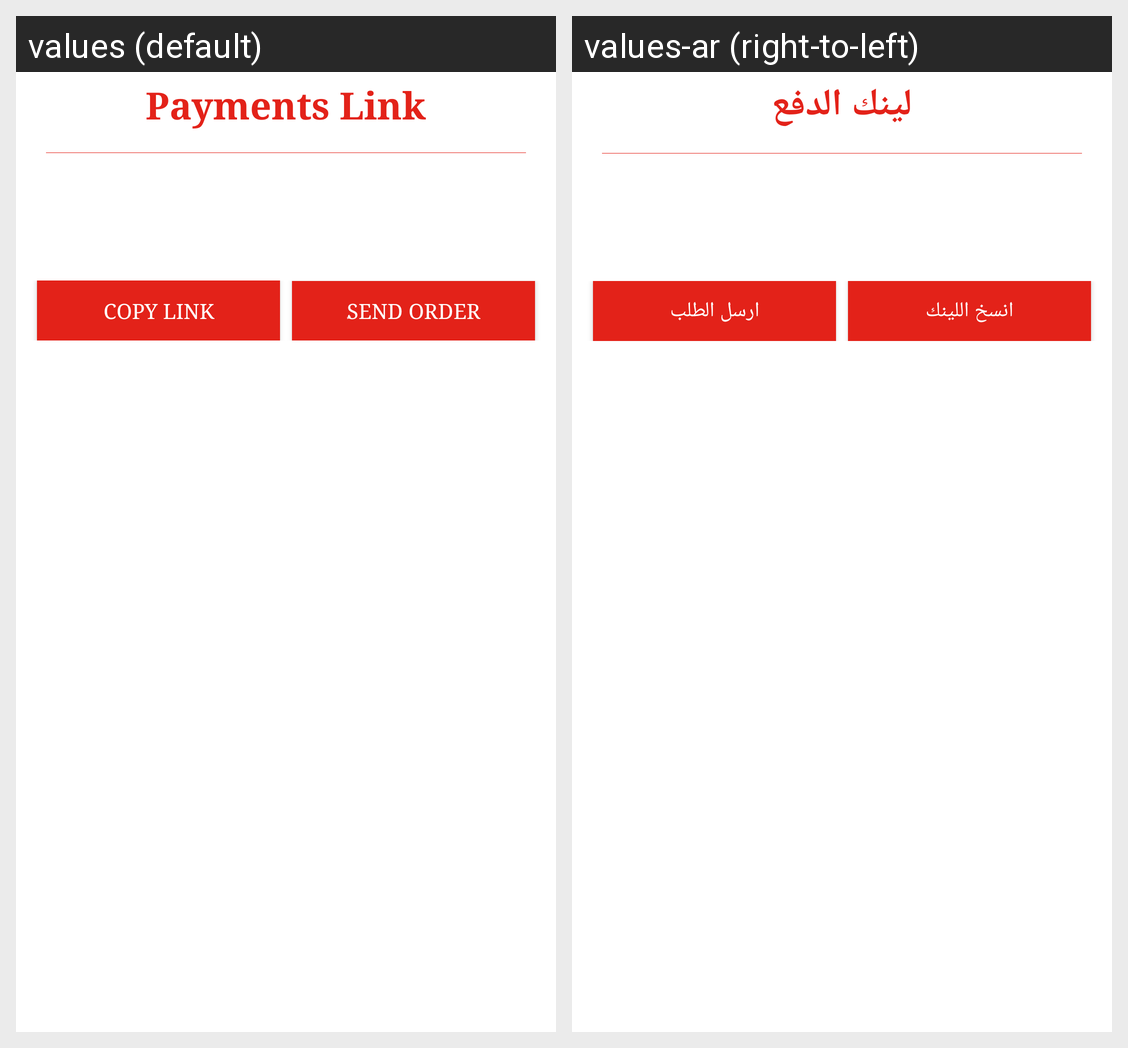

Translations of the strings shown on this Android screen, per locale in the grid:
Android screen res/layout/dialog_payment_result.xml rendered under 2 locales, left to right: values (default), values-ar (right-to-left). Device: Nexus 5 (rendered at 1080×1920; each locale shown at half size, 540×960, under a caption strip naming it); theme AppTheme.
Strings drawn on this screen, with the default value and each locale's value (text and hints the layout hard-codes, and strings that could not be matched under every locale, appear in the picture but are not listed):

payments_link
  values: Payments Link
  values-ar: لينك الدفع

copy_link
  values: copy link
  values-ar: انسخ اللينك

make_shipment
  values: ٍSend Order
  values-ar: ارسل الطلب
